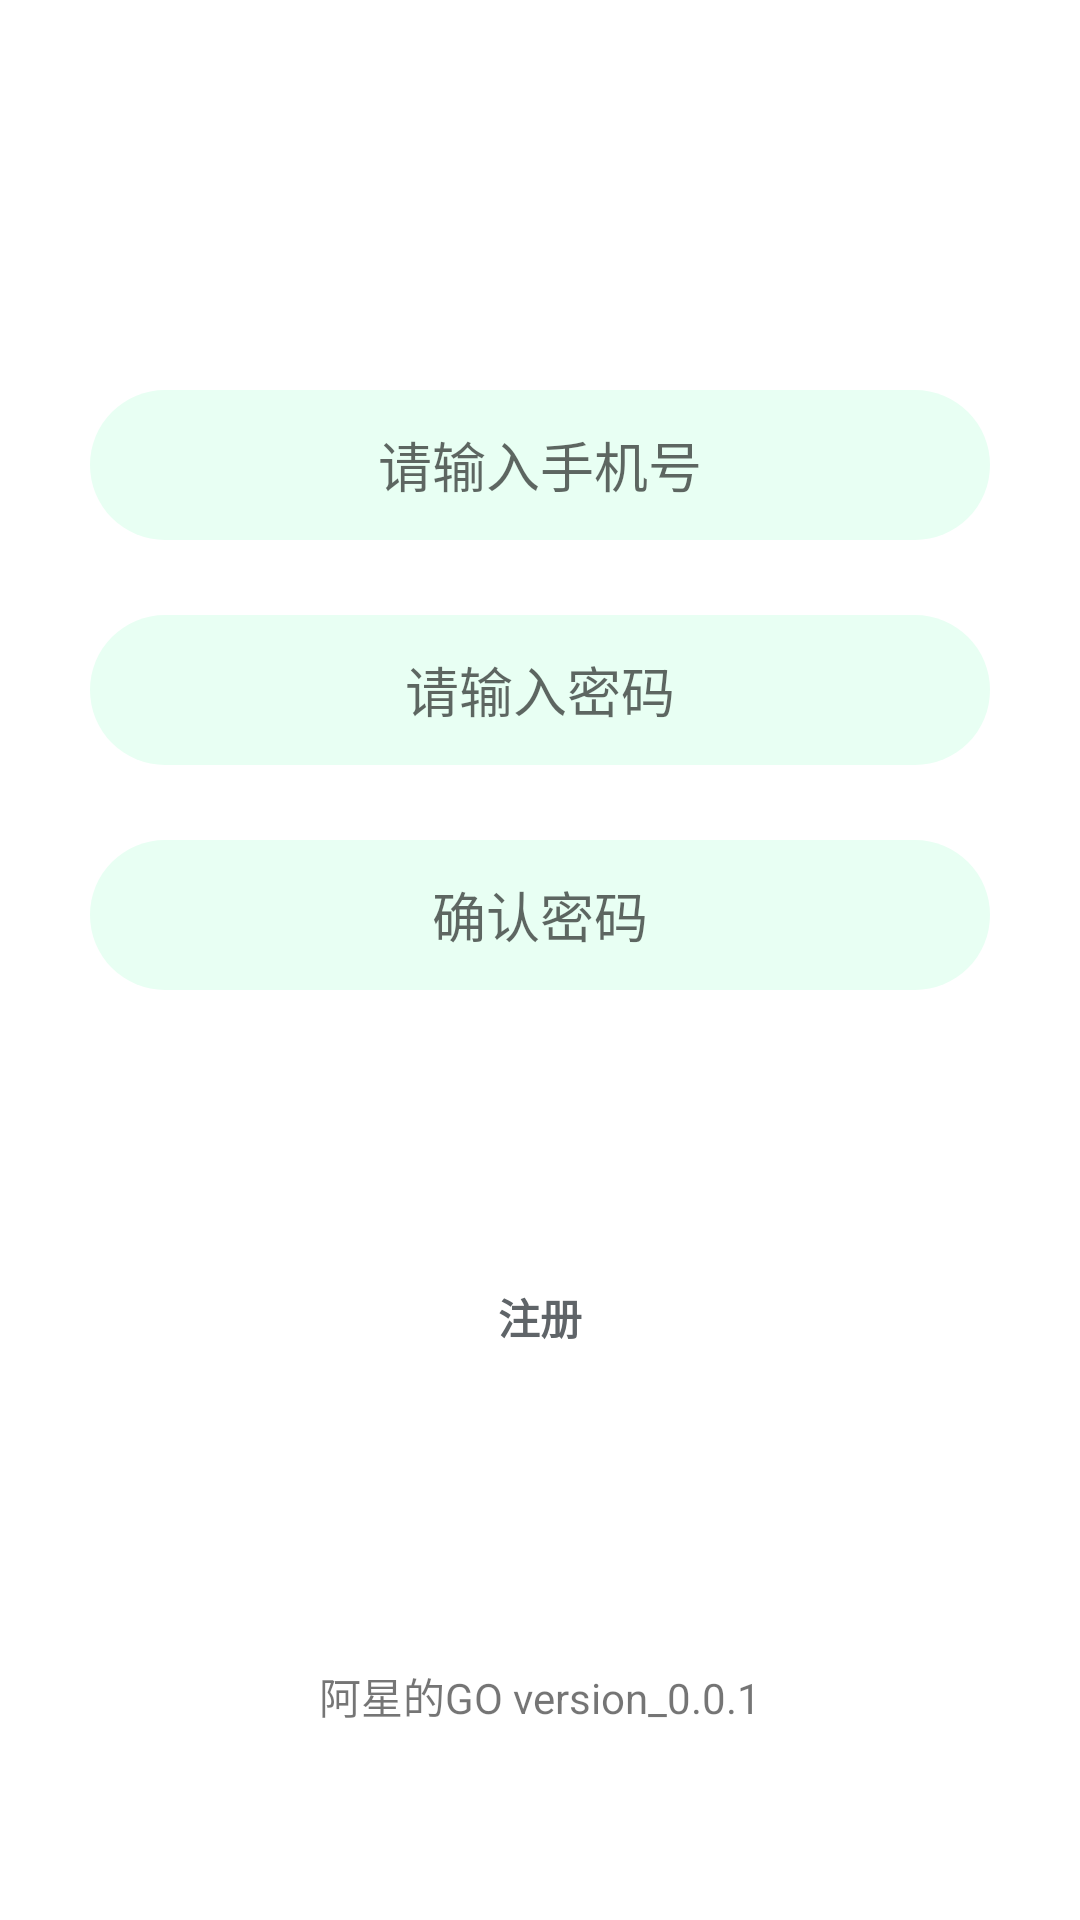

Write the Android layout XML for this screen, with the resource values it uses.
<!-- AndroidManifest.xml: application theme Theme.GO -->
<!-- res/layout/activity_register.xml -->
<?xml version="1.0" encoding="utf-8"?>
<LinearLayout xmlns:android="http://schemas.android.com/apk/res/android"
    xmlns:app="http://schemas.android.com/apk/res-auto"
    xmlns:tools="http://schemas.android.com/tools"
    android:layout_width="match_parent"
    android:layout_height="match_parent"
    android:orientation="vertical"
    tools:context=".RegisterActivity">


    <LinearLayout
        android:layout_width="match_parent"
        android:layout_height="540dp"
        android:background="@drawable/card_style"
        android:orientation="vertical">


        <EditText
            android:id="@+id/user_phone"
            android:layout_width="300dp"
            android:layout_height="50dp"
            android:layout_gravity="center"
            android:layout_marginBottom="25dp"
            android:layout_marginTop="130dp"
            android:background="@drawable/et_style"
            android:ems="11"
            android:gravity="center"
            android:hint="@string/input_phone"
            android:inputType="text"
            android:padding="5dp" />

        <EditText
            android:id="@+id/user_password"
            android:layout_width="300dp"
            android:layout_height="50dp"
            android:layout_gravity="center"
            android:background="@drawable/et_style"
            android:ems="10"
            android:gravity="center"
            android:hint="@string/input_password"
            android:inputType="textPassword"
            android:padding="5dp" />

        <EditText
            android:id="@+id/user_password_confirm"
            android:layout_width="300dp"
            android:layout_height="50dp"
            android:layout_gravity="center"
            android:layout_margin="25dp"
            android:background="@drawable/et_style"
            android:ems="10"
            android:gravity="center"
            android:hint="@string/input_password_confirm"
            android:inputType="textPassword"
            android:padding="5dp" />

        <LinearLayout
            android:layout_width="match_parent"
            android:layout_height="wrap_content"
            android:layout_margin="40dp"
            android:orientation="horizontal">


            <Button
                android:id="@+id/btn_register"
                android:layout_width="120dp"
                android:layout_height="wrap_content"
                android:layout_margin="20dp"
                android:layout_weight="1"
                android:background="@drawable/btn_style"
                android:text="@string/btn_register"
                android:textColor="#5F6468"
                android:textStyle="bold" />
        </LinearLayout>

    </LinearLayout>

    <TextView
        android:id="@+id/textView"
        android:layout_width="wrap_content"
        android:layout_height="wrap_content"
        android:layout_gravity="center"
        android:layout_marginTop="15dp"
        android:text="@string/app_version" />
</LinearLayout>
<!-- resources referenced by this layout -->
<resources>
  <!-- drawable et_style (drawable) -->
  <?xml version="1.0" encoding="utf-8"?>
  <shape xmlns:android="http://schemas.android.com/apk/res/android">
  <solid android:color="@color/blue_200"/>
      <corners android:radius="25dp"/>
  </shape>
  <string name="app_version">阿星的GO version_0.0.1</string>
  <string name="btn_register">注册</string>
  <string name="input_password">请输入密码</string>
  <string name="input_password_confirm">确认密码</string>
  <string name="input_phone">请输入手机号</string>
  <style name="Theme.GO" parent="Theme.MaterialComponents.DayNight.DarkActionBar">
          
          <item name="colorPrimary">@color/blue_700</item>
          <item name="colorPrimaryVariant">@color/blue_900</item>
          <item name="colorOnPrimary">@color/white</item>
          
          <item name="colorSecondary">@color/teal_200</item>
          <item name="colorSecondaryVariant">@color/teal_700</item>
          <item name="colorOnSecondary">@color/black</item>
          
          <item name="android:statusBarColor" tools:targetApi="l">?attr/colorPrimaryVariant</item>
          
      </style>
  <color name="blue_200">#e8fff3</color>
  <color name="blue_700">#6b9ac4</color>
  <color name="blue_900">#3f58ad</color>
  <color name="white">#FFFFFFFF</color>
  <color name="teal_200">#FF03DAC5</color>
  <color name="teal_700">#FF018786</color>
  <color name="black">#181E40</color>
</resources>
